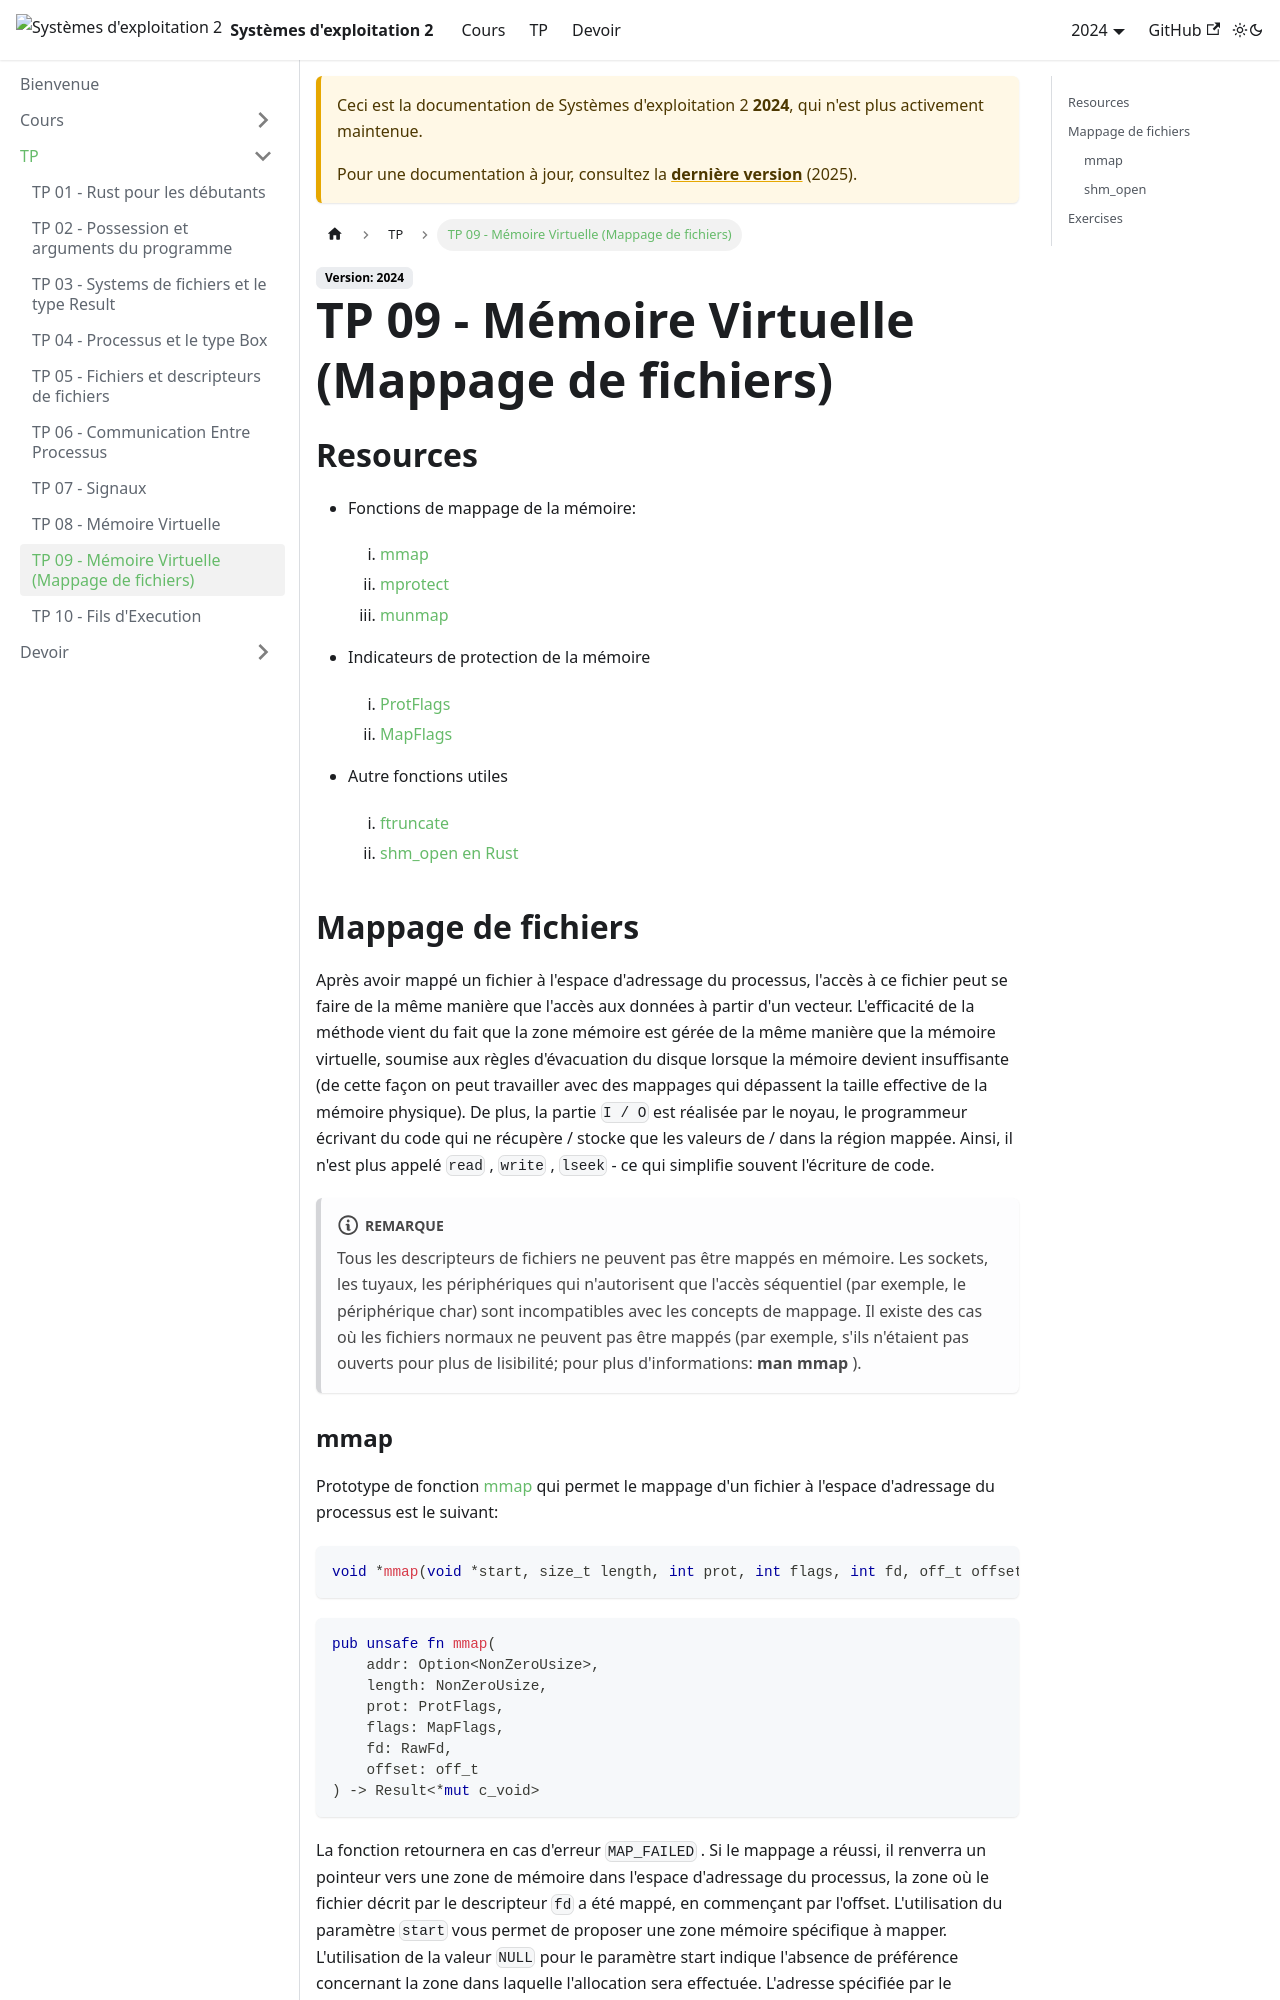

repository: UPB-FILS-SdE2/upb-fils-sde2.github.io · page: docs/2024/tp/09.html · generator: docusaurus

---
sidebar_position: 9
description: Fonctionnement de la la mémoire virtuelle, Inspection de la disposition de la mémoire de processus (pmap), Mappage de fichiers et de pages vides en mémoire
---

# TP 09 - Mémoire Virtuelle (Mappage de fichiers)

## Resources
* Fonctions de mappage de la mémoire:
    1. [mmap](https://docs.rs/nix/latest/nix/sys/mman/fn.mmap.html)
    2. [mprotect](https://docs.rs/nix/latest/nix/sys/mman/fn.mprotect.html)
    3. [munmap](https://docs.rs/nix/latest/nix/sys/mman/fn.munmap.html)

* Indicateurs de protection de la mémoire
    1. [ProtFlags](https://docs.rs/nix/latest/nix/sys/mman/struct.ProtFlags.html)
    2. [MapFlags](https://docs.rs/nix/latest/nix/sys/mman/struct.MapFlags.html)

* Autre fonctions utiles
    1. [ftruncate](https://docs.rs/nix/latest/nix/unistd/fn.ftruncate.html)
    2. [shm_open en Rust](https://docs.rs/nix/latest/nix/sys/mman/fn.shm_open.html)

## Mappage de fichiers

Après avoir mappé un fichier à l'espace d'adressage du processus, l'accès à ce fichier peut se faire de la même manière que l'accès aux données à partir d'un vecteur. L'efficacité de la méthode vient du fait que la zone mémoire est gérée de la même manière que la mémoire virtuelle, soumise aux règles d'évacuation du disque lorsque la mémoire devient insuffisante (de cette façon on peut travailler avec des mappages qui dépassent la taille effective de la mémoire physique). De plus, la partie `I / O` est réalisée par le noyau, le programmeur écrivant du code qui ne récupère / stocke que les valeurs de / dans la région mappée. Ainsi, il n'est plus appelé `read` , `write` , `lseek` - ce qui simplifie souvent l'écriture de code.

:::note
Tous les descripteurs de fichiers ne peuvent pas être mappés en mémoire. Les sockets, les tuyaux, les périphériques qui n'autorisent que l'accès séquentiel (par exemple, le périphérique char) sont incompatibles avec les concepts de mappage. Il existe des cas où les fichiers normaux ne peuvent pas être mappés (par exemple, s'ils n'étaient pas ouverts pour plus de lisibilité; pour plus d'informations: **man mmap** ).
:::
